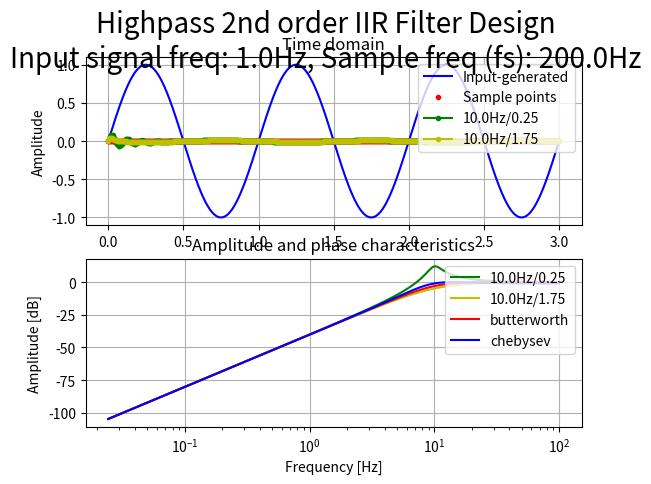
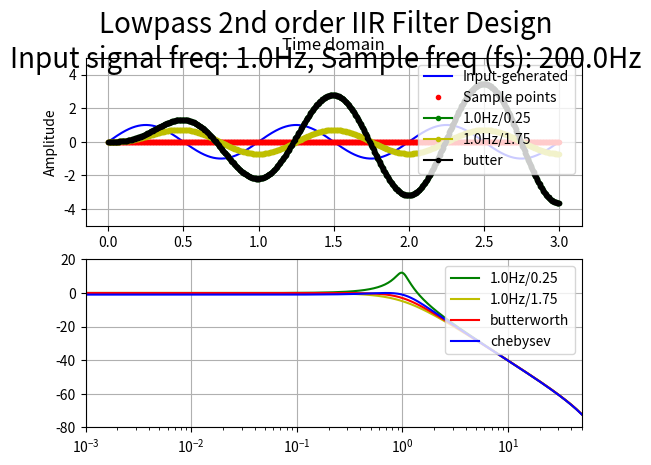
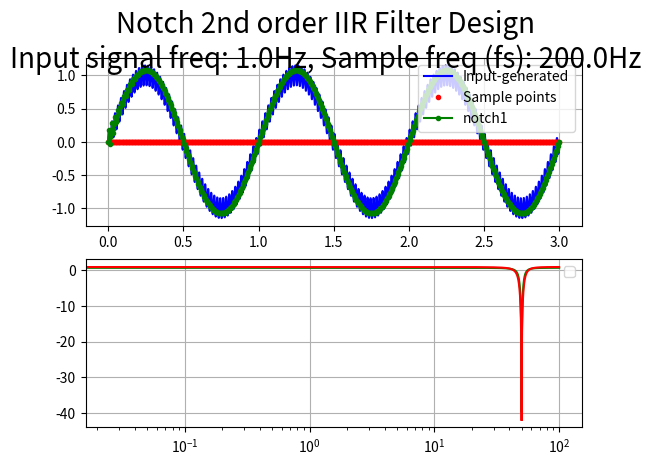

Source code (Python) for these figures, in order:
# ===============================================================================
# @file:    iir_filter.py
# @note:    This script is evaluation of IIR filter algorithm
# [redacted]
# @date:    06.01.2021
# @brief:   Evaluation of IIR filter design. 
# ===============================================================================

# ===============================================================================
#       IMPORTS  
# ===============================================================================
import sys
import matplotlib.pyplot as plt
import numpy as np
from scipy.signal import freqz, butter, cheby1, lfilter, filtfilt, bilinear

# ===============================================================================
#       CONSTANTS
# ===============================================================================

## ****** USER CONFIGURATIONS ******

## Sample frequency
#   Sample frequency of real system   
#
# Unit: Hz
SAMPLE_FREQ = 200.0

# Ideal sample frequency
#   As a reference to sample rate constrained embedded system
#
# Unit: Hz
IDEAL_SAMPLE_FREQ = 20000.0

## Time window
#
# Unit: second
TIME_WINDOW = 3

## Number of samples in time window
SAMPLE_NUM = int(( IDEAL_SAMPLE_FREQ * TIME_WINDOW ) + 1.0 )

## Select input filter signal type
INPUT_SINE = 0
INPUT_RECT = 1

## Mux input signal
INPUT_SIGNAL_SELECTION = INPUT_SINE

## Input signal frequency
#
# Unit: Hz
INPUT_SIGNAL_FREQ = 1.0

## Cutoff freqeuncy of filter
#
# Unit: Hz
HPF_FC_1 = 10.0
HPF_FC_2 = 10.0

HPF_FC_BUTTER = 10.0
HPF_FC_CHEBY = 10.0

LPF_FC_1 = 1.0
LPF_FC_2 = 1.0

LPF_FC_BUTTER = 1.0
LPF_FC_CHEBY = 1.0

## Damping factor (zeta) for 2nd order filter
#
#   z = 0       -> underdamped
#   z = 0.7071  -> criticaly damped, sweep spot
#   z = 1       -> overdamped
HPF_Z_1 = .25
HPF_Z_2 = 1.75

LPF_Z_1 = .25
LPF_Z_2 = 1.75

## ****** END OF USER CONFIGURATIONS ******

# ===============================================================================
#       FUNCTIONS
# ===============================================================================

# ===============================================================================
# @brief: Input signal mux
#
# @param[in]:    sel     - Multiplexor selector  
# @param[in]:    in_1    - Input 1 
# @param[in]:    in_2    - Input 2 
# @return:       Either in_1 or in_2
# ===============================================================================
def input_signal_mux(sel, in_1, in_2):
    if ( INPUT_SINE == sel ):
        return in_1
    elif ( INPUT_RECT == sel ):
        return in_2
    else:
        pass

# ===============================================================================
# @brief: Generate sine as injected signal
#
# @param[in]:    time    - Linear time  
# @param[in]:    amp     - Amplitude of sine
# @param[in]:    off     - DC offset of sine
# @param[in]:    phase   - Phase of sine
# @return:       Generated signal
# ===============================================================================
def generate_sine(time, freq, amp, off, phase):
    return (( amp * np.sin((2*np.pi*freq*time) + phase )) + off )


# ===============================================================================
# @brief: Generate rectangle signal
#
# @param[in]:    time    - Linear time  
# @param[in]:    amp     - Amplitude of rectange
# @param[in]:    off     - DC offset of rectangle
# @param[in]:    phase   - Phase of rectangle
# @return:       Generated signal
# ===============================================================================
def generate_rect(time, freq, amp, off, phase):
    _carier = generate_sine(time, freq, 1.0, 0.0, phase)
    _sig = 0

    if ( _carier > 0 ):
        _sig = amp + off
    else:
        _sig = off

    return _sig 


# ===============================================================================
# @brief:   calculate 2nd order high pass filter based on following 
#           transfer function:
#           
#               h(s) = s^2 / ( s^2 + z*w*s + w^2 )
#
# @param[in]:    fc     - Corner frequenc
# @param[in]:    z      - Damping factor
# @param[in]:    fs     - Sample frequency
# @return:       b,a    - Array of b,a IIR coefficients
# ===============================================================================
def calculate_2nd_order_HPF_coeff(fc, z, fs):
    
    _ts = 2 * np.tan( fc / SAMPLE_FREQ * np.pi ) 
    
    # Calculate coefficient
    # NOTE: This for of coefficient is result of bi-linear transform
    a2 = ( _ts**2 / 4 ) - ( _ts/2 * z ) + 1
    a1 = ( _ts**2 / 2 ) - 2
    a0 = ( _ts**2 / 4 ) + ( _ts/2 * z ) + 1
    b2 = 1
    b1 = -2
    b0 = 1

    # Fill array
    a = [ a0, a1, a2 ] 
    b = [ b0, b1, b2 ] 

    return b, a

# ===============================================================================
# @brief:   calculate 2nd order low pass filter based on following 
#           transfer function:
#           
#               h(s) = w^2 / ( s^2 + z*w*s + w^2 )
#
# @param[in]:    fc     - Corner frequenc
# @param[in]:    z      - Damping factor
# @param[in]:    fs     - Sample frequency
# @return:       b,a    - Array of b,a IIR coefficients
# ===============================================================================
def calculate_2nd_order_LPF_coeff(fc, z, fs):

    # Calculate omega
    w = 2*np.pi*fc

    # Using bilinear transformation
    b, a = bilinear([0,0,w**2], [1,z*w,w**2], fs )

    return b, a


# ===============================================================================
# @brief:   calculate 2nd order notch filter. This code is from 
#           "Second-order IIR Notch Filter Design and implementation of digital
#           signal processing system" acticle
#
# @param[in]:    fc     - Corner frequenc
# @param[in]:    fs     - Sample frequency
# @return:       b,a    - Array of b,a IIR coefficients
# ===============================================================================
def calculate_2nd_order_notch_coeff(fc, fs, r):
   
    _w = 2 * np.pi * fc / fs

    # Calculate coefficient
    a2 = r*r
    a1 = -2*r*np.cos( _w ) 
    a0 = 1
    
    b2 = 1
    b1 = -2*np.cos( _w )
    b0 = 1
    
    # Fill array
    a = [ a0, a1, a2 ] 
    b = [ b0, b1, b2 ] 

    return b, a


# ===============================================================================
#       CLASSES
# ===============================================================================

## Circular buffer
class CircBuffer:

    def __init__(self, size):
        self.buf = [0.0] * size
        self.idx = 0
        self.size = size
    
    def __manage_index(self):
        if self.idx >= (self.size - 1):
            self.idx = 0
        else:
            self.idx = self.idx + 1

    def set(self, val):
        if self.idx < self.size:
            self.buf[self.idx] = val
            self.__manage_index()
        else:
            raise AssertionError

    def get(self, idx):
        if idx < self.size:
            return self.buf[idx]
        else:
            raise AssertionError

    """
        Returns array of time sorted samples in buffer
        [ n, n-1, n-2, ... n - size - 1 ]
    """
    def get_time_ordered_samples(self):

        _ordered = [0.0] * self.size
        _start_idx = 0

        _start_idx = self.idx - 1
        if _start_idx < 0:
            _start_idx += self.size

        # Sort samples per time
        for n in range( self.size ):
            _last_idx = _start_idx - n
            if _last_idx < 0:
                _last_idx += self.size 
            _ordered[n] = self.buf[_last_idx]

        return _ordered

    def get_tail(self):
        return self.idx

    def get_size(self):
        return self.size

    def get_whole_buffer(self):
        return self.buf

## IIR Filter
class IIR:

    def __init__(self, a, b, order):

        # Store tap number and coefficient
        self.order = order
        self.a = a
        self.b = b

        # Create circular buffer
        self.x = CircBuffer(order+1)
        self.y = CircBuffer(order+1)


    def update(self, x):
        
        # Fill input
        self.x.set( x )

        # Get input/outputs history
        _x = self.x.get_time_ordered_samples()
        _y = self.y.get_time_ordered_samples()

        # Calculate new value
        y = 0.0
        for j in range(self.order+1):

            y = y + (self.b[j] * _x[j])

            if j > 0:
                y = y - (self.a[j] * _y[j-1])

        y = ( y * ( 1 / self.a[0] ))

        # Fill output
        self.y.set(y)

        return y


# ===============================================================================
#       MAIN ENTRY
# ===============================================================================
if __name__ == "__main__":

    # Time array
    _time, _dt = np.linspace( 0.0, TIME_WINDOW, num=SAMPLE_NUM, retstep=True )

    # Calculate coefficient for 2nd order HPF
    b, a        = calculate_2nd_order_HPF_coeff( HPF_FC_1, HPF_Z_1, SAMPLE_FREQ )
    b_2, a_2    = calculate_2nd_order_HPF_coeff( HPF_FC_2, HPF_Z_2, SAMPLE_FREQ )
    
    # Calculate coefficient for 2nd order LPF
    lpf_b, lpf_a        = calculate_2nd_order_LPF_coeff( LPF_FC_1, LPF_Z_1, SAMPLE_FREQ )
    lpf_b_2, lpf_a_2    = calculate_2nd_order_LPF_coeff( LPF_FC_2, LPF_Z_2, SAMPLE_FREQ )

    # Calculate coefficient for 2nd order notch filter
    notch_b, notch_a   = calculate_2nd_order_notch_coeff( 50.0, SAMPLE_FREQ, r=0.925 )
    notch_b_2, notch_a_2   = calculate_2nd_order_notch_coeff( 50.0, SAMPLE_FREQ, r=0.90 )

    # Calculate coefficient for 2nd order Butterworth & Chebyshev filter
    b_b, a_b = butter( N=2, Wn=HPF_FC_BUTTER, btype="highpass", analog=False, fs=SAMPLE_FREQ )
    b_c, a_c = cheby1( N=2, Wn=HPF_FC_CHEBY, btype="highpass", analog=False, fs=SAMPLE_FREQ, rp=0.99 )

    b_b_lpf, a_b_lpf = butter( N=2, Wn=LPF_FC_BUTTER, btype="lowpass", analog=False, fs=SAMPLE_FREQ )
    b_c_lpf, a_c_lpf = cheby1( N=2, Wn=LPF_FC_CHEBY, btype="lowpass", analog=False, fs=SAMPLE_FREQ, rp=0.99 )

    # Get frequency characteristics
    w, h = freqz( b, a, 4096 )
    w_2, h_2 = freqz( b_2, a_2, 4096 )
    
    w_b, h_b = freqz( b_b, a_b, 4096 )
    w_c, h_c = freqz( b_c, a_c, 4096 )

    w_b_lpf, h_b_lpf = freqz( b_b_lpf, a_b_lpf, 4096 )
    w_c_lpf, h_c_lpf = freqz( b_c_lpf, a_c_lpf, 4096 )
    
    w_lpf, h_lpf = freqz( lpf_b, lpf_a, 4096 )
    w_lpf_2, h_lpf_2 = freqz( lpf_b_2, lpf_a_2, 4096 )

    w_notch, h_notch = freqz( notch_b, notch_a, 4096 )
    w_notch_2, h_notch_2 = freqz( notch_b_2, notch_a_2, 4096 )
    
    # Filter object
    _filter_IIR     = IIR( a, b, order=2 ) 
    _filter_IIR_2   = IIR( a_2, b_2, order=2 ) 

    _filter_IIR_LPF   = IIR( lpf_a, lpf_b, order=2 ) 
    #_filter_IIR_LPF_2 = IIR( lpf_a_2, lpf_b_2, order=2 ) 
    _filter_IIR_LPF_2 = IIR( a_b_lpf, b_b_lpf, order=2 ) 


    _filter_IIR_NOTCH = IIR( notch_a, notch_b, order=2 ) 
    _filter_IIR_NOTCH_2 = IIR( notch_a_2, notch_b_2, order=2 ) 

    print("lpf_a: %s" % lpf_a)
    print("lpf_b: %s" % lpf_b)
    print("a_b_lpf: %s" % a_b_lpf)
    print("b_b_lpf: %s" % b_b_lpf)

    # Filter input/output
    _x = [ 0 ] * SAMPLE_NUM
    _x_d = [0]

    _y_d_iir = [0]
    _y_d_iir_2 = [0]

    _y_d_iir_lpf = [0]
    _y_d_iir_lpf_2 = [0]
    
    _y_d_iir_notch = [0]
    _y_d_iir_notch_2 = [0]

    # Generate inputs
    _sin_x = []
    _rect_x = []

    _ac_power_noise = []

    # Down sample
    _downsamp_cnt = 0
    _downsamp_samp = [0]
    _d_time = [0]
    
    for n in range(SAMPLE_NUM):
        _sin_x.append( generate_sine( _time[n], INPUT_SIGNAL_FREQ, 1.0, 0.0, 0.0 ))  
        _rect_x.append( generate_rect( _time[n], INPUT_SIGNAL_FREQ, 1.0, 0.0, 0.0 )) 
        
        _ac_power_noise.append( _sin_x[-1] +  generate_sine( _time[n], 50.0, 0.15, 0.0, 0.0 ) )
 
    # Apply filter
    for n in range(SAMPLE_NUM):
        
        # Mux input signals
        _x[n] = input_signal_mux( INPUT_SIGNAL_SELECTION, _sin_x[n], _rect_x[n] )

        # Down sample to SAMPLE_FREQ
        if _downsamp_cnt >= (( 1 / ( _dt * SAMPLE_FREQ )) - 1 ):
            _downsamp_cnt = 0

            # Utils
            _downsamp_samp.append(0)
            _d_time.append( _time[n])
            _x_d.append( _x[n] )

            # HPF
            _y_d_iir.append( _filter_IIR.update( _x[n] ))
            _y_d_iir_2.append( _filter_IIR_2.update( _x[n] ))

            # LPF
            _y_d_iir_lpf.append( _filter_IIR_LPF.update( _x[n] ))
            _y_d_iir_lpf_2.append( _filter_IIR_LPF_2.update( _x[n] ))

            # Notch 
            _y_d_iir_notch.append( _filter_IIR_NOTCH.update( _ac_power_noise[n] ))
            _y_d_iir_notch_2.append( _filter_IIR_NOTCH_2.update( _ac_power_noise[n] ))

        else:
            _downsamp_cnt += 1
    
    # Apply filter on signal
    __y = lfilter(lpf_b, lpf_a, _x_d)
    
    # Plot results
    fig, ax = plt.subplots(2, 1)
    fig.suptitle("Highpass 2nd order IIR Filter Design\nInput signal freq: " + str(INPUT_SIGNAL_FREQ) + "Hz, Sample freq (fs): " +str(SAMPLE_FREQ) + "Hz", fontsize=20)
    
    ax[0].plot( _time, _x,                  "b",    label="Input-generated" )
    ax[0].plot( _d_time, _downsamp_samp,    "r.",   label="Sample points")
    ax[0].plot( _d_time, _y_d_iir,          ".-g",    label=str(HPF_FC_1) + "Hz/" + str(HPF_Z_1))
    ax[0].plot( _d_time, _y_d_iir_2,        ".-y",    label=str(HPF_FC_2) + "Hz/" + str(HPF_Z_2))
    ax[0].grid()
    ax[0].title.set_text("Time domain")
    ax[0].set_ylabel("Amplitude")
    ax[0].legend(loc="upper right")

    
    # Convert to Hz unit
    w = ( w / np.pi * SAMPLE_FREQ / 2)
    w_2 = ( w_2 / np.pi * SAMPLE_FREQ / 2)

    w_b = ( w_b / np.pi * SAMPLE_FREQ / 2)
    w_c = ( w_c / np.pi * SAMPLE_FREQ / 2)

    ax[1].plot(w,   20 * np.log10(abs(h)),   'g', label=str(HPF_FC_1) + "Hz/" + str(HPF_Z_1))
    ax[1].plot(w_2, 20 * np.log10(abs(h_2)), 'y', label=str(HPF_FC_2) + "Hz/" + str(HPF_Z_2))
    
    ax[1].plot(w_b, 20 * np.log10(abs(h_b)), 'r', label="butterworth" )
    ax[1].plot(w_c, 20 * np.log10(abs(h_c)), 'b', label="chebysev" )
    
    ax[1].set_ylabel('Amplitude [dB]')
    ax[1].set_xlabel('Frequency [Hz]')
    ax[1].grid()
    ax[1].title.set_text("Amplitude and phase characteristics")
    ax[1].set_xscale("log")
    ax[1].legend(loc="upper right")
    
    """
    ax_11 = ax[1].twinx()
    angles = np.unwrap( np.angle(h) )
    angles_b = np.unwrap( np.angle(h_b) )
    ax_11.plot(w, (angles*180/np.pi), 'b')
    ax_11.plot(w_b, (angles_b*180/np.pi), 'r')
    ax_11.set_ylabel('Angle [degrees]', color='g')
    ax_11.axis('tight')
    """

    fig2, ax2 = plt.subplots(2, 1)
    fig2.suptitle("Lowpass 2nd order IIR Filter Design\nInput signal freq: " + str(INPUT_SIGNAL_FREQ) + "Hz, Sample freq (fs): " +str(SAMPLE_FREQ) + "Hz", fontsize=20)
    
    ax2[0].plot( _time, _x,                  "b",    label="Input-generated" )
    ax2[0].plot( _d_time, _downsamp_samp,    "r.",   label="Sample points")
    ax2[0].plot( _d_time, _y_d_iir_lpf,      ".-g",  label=str(LPF_FC_1) + "Hz/" + str(LPF_Z_1))
    ax2[0].plot( _d_time, _y_d_iir_lpf_2,    ".-y",  label=str(LPF_FC_2) + "Hz/" + str(LPF_Z_2))
    ax2[0].plot( _d_time, __y,                ".-k",  label="butter")
    ax2[0].grid()
    ax2[0].title.set_text("Time domain")
    ax2[0].set_ylabel("Amplitude")
    ax2[0].legend(loc="upper right")
    ax2[0].set_ylim(-5, 5)

    w_b_lpf = ( w_b_lpf / np.pi * SAMPLE_FREQ / 2)
    w_c_lpf = ( w_c_lpf / np.pi * SAMPLE_FREQ / 2)
    
    w_lpf = ( w_lpf / np.pi * SAMPLE_FREQ / 2)
    w_lpf_2 = ( w_lpf_2 / np.pi * SAMPLE_FREQ / 2)

    ax2[1].plot(w_lpf, 20 * np.log10(abs(h_lpf)),       'g', label=str(LPF_FC_1) + "Hz/" + str(LPF_Z_1) )
    ax2[1].plot(w_lpf_2, 20 * np.log10(abs(h_lpf_2)),   'y', label=str(LPF_FC_2) + "Hz/" + str(LPF_Z_2) )
    ax2[1].plot(w_b_lpf, 20 * np.log10(abs(h_b_lpf)), 'r', label="butterworth" )
    ax2[1].plot(w_c_lpf, 20 * np.log10(abs(h_c_lpf)), 'b', label="chebysev" )

    ax2[1].grid()
    ax2[1].set_ylim(-80, 20)
    ax2[1].set_xlim(0.001, SAMPLE_FREQ/4)
    ax2[1].set_xscale("log")
    ax2[1].legend(loc="upper right")


    fig3, ax3 = plt.subplots(2, 1)
    fig3.suptitle("Notch 2nd order IIR Filter Design\nInput signal freq: " + str(INPUT_SIGNAL_FREQ) + "Hz, Sample freq (fs): " +str(SAMPLE_FREQ) + "Hz", fontsize=20)
   
    w_notch = ( w_notch / np.pi * SAMPLE_FREQ / 2)
    w_notch_2 = ( w_notch_2 / np.pi * SAMPLE_FREQ / 2)


    ax3[0].plot( _time, _ac_power_noise,     "b",    label="Input-generated" )
    ax3[0].plot( _d_time, _downsamp_samp,    "r.",   label="Sample points")
    ax3[0].plot( _d_time, _y_d_iir_notch,    ".-g",  label="notch1")
    #ax3[0].plot( _d_time, _y_d_iir_notch_2,  ".-y",  label="notch2")
    ax3[0].grid()
    ax3[0].legend(loc="upper right")

    ax3[1].plot(w_notch, 20 * np.log10(abs(h_notch)),  'g')
    ax3[1].plot(w_notch_2, 20 * np.log10(abs(h_notch_2)),  'r')

    ax3[1].grid()
    #ax3[1].set_ylim(-80, 20)
    #ax3[1].set_xlim(0.001, SAMPLE_FREQ/4)
    ax3[1].set_xscale("log")
    ax3[1].legend(loc="upper right")

    plt.show()
    


# ===============================================================================
#       END OF FILE
# ===============================================================================
